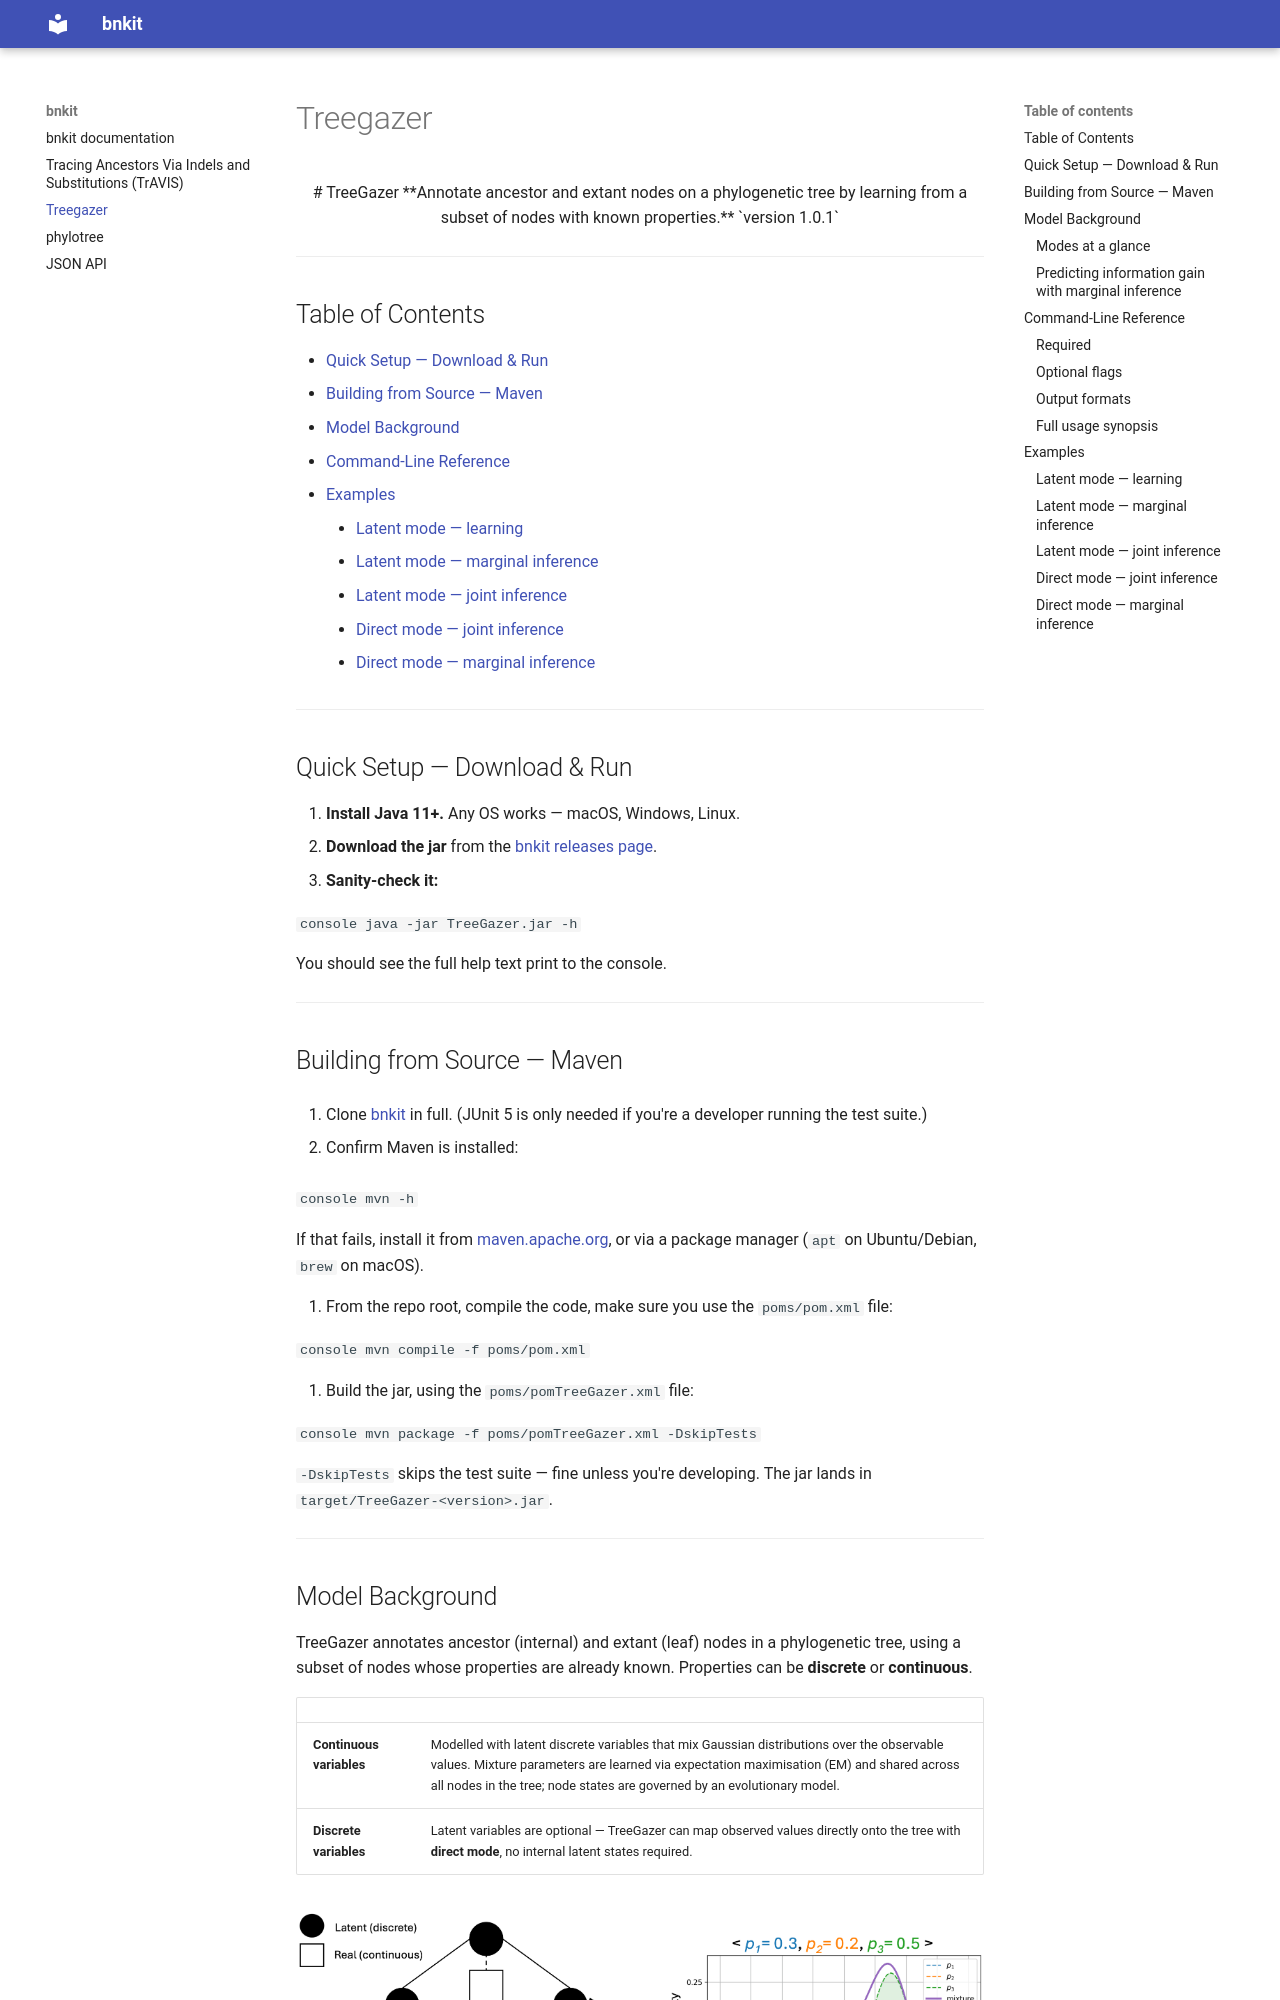

repository: bodenlab/bnkit · page: treegazer/index.html · generator: mkdocs

<div align="center">

# TreeGazer

**Annotate ancestor and extant nodes on a phylogenetic tree by learning from a subset of nodes with known properties.**

`version 1.0.1`

</div>

---

## Table of Contents

- [Quick Setup — Download & Run](#quick-setup--download--run)
- [Building from Source — Maven](#building-from-source--maven)
- [Model Background](#model-background)
- [Command-Line Reference](#command-line-reference)
- [Examples](#examples)
    - [Latent mode — learning](#latent-mode--learning)
    - [Latent mode — marginal inference](#latent-mode--marginal-inference)
    - [Latent mode — joint inference](#latent-mode--joint-inference)
    - [Direct mode — joint inference](#direct-mode--joint-inference)
    - [Direct mode — marginal inference](#direct-mode--marginal-inference)

---

## Quick Setup — Download & Run

1. **Install Java 11+.** Any OS works — macOS, Windows, Linux.
2. **Download the jar** from the [bnkit releases page](https://github.com/bodenlab/bnkit/releases).
3. **Sanity-check it:**

   ```console
   java -jar TreeGazer.jar -h
   ```

   You should see the full help text print to the console.

---

## Building from Source — Maven

1. Clone [bnkit](https://github.com/bodenlab/bnkit) in full. (JUnit 5 is only needed if you're a developer running the test suite.)


2. Confirm Maven is installed:

   ```console
   mvn -h
   ```

   If that fails, install it from [maven.apache.org](https://maven.apache.org/download.cgi), or via a package manager (`apt` on Ubuntu/Debian, `brew` on macOS).


3. From the repo root, compile the code, make sure you use the `poms/pom.xml` file:

   ```console
   mvn compile -f poms/pom.xml
   ```

4. Build the jar, using the `poms/pomTreeGazer.xml` file:

   ```console
   mvn package -f poms/pomTreeGazer.xml -DskipTests
   ```

   `-DskipTests` skips the test suite — fine unless you're developing. The jar lands in `target/TreeGazer-<version>.jar`.

---

## Model Background

TreeGazer annotates ancestor (internal) and extant (leaf) nodes in a phylogenetic tree, using a subset of nodes whose properties are already known. Properties can be **discrete** or **continuous**.

| | |
|---|---|
| **Continuous variables** | Modelled with latent discrete variables that mix Gaussian distributions over the observable values. Mixture parameters are learned via expectation maximisation (EM) and shared across all nodes in the tree; node states are governed by an evolutionary model. |
| **Discrete variables** | Latent variables are optional — TreeGazer can map observed values directly onto the tree with **direct mode**, no internal latent states required. |

![TreeGazer model structure](images/TreeGazer_description.png)
*Figure 1 — Discrete latent nodes (circles) mimic the phylogenetic tree's structure, while continuous, real nodes (squares) hold known values for a property (e.g. a kinetic parameter). Any number of latent states can be specified; each maps to a Gaussian distribution learned from the data.*
